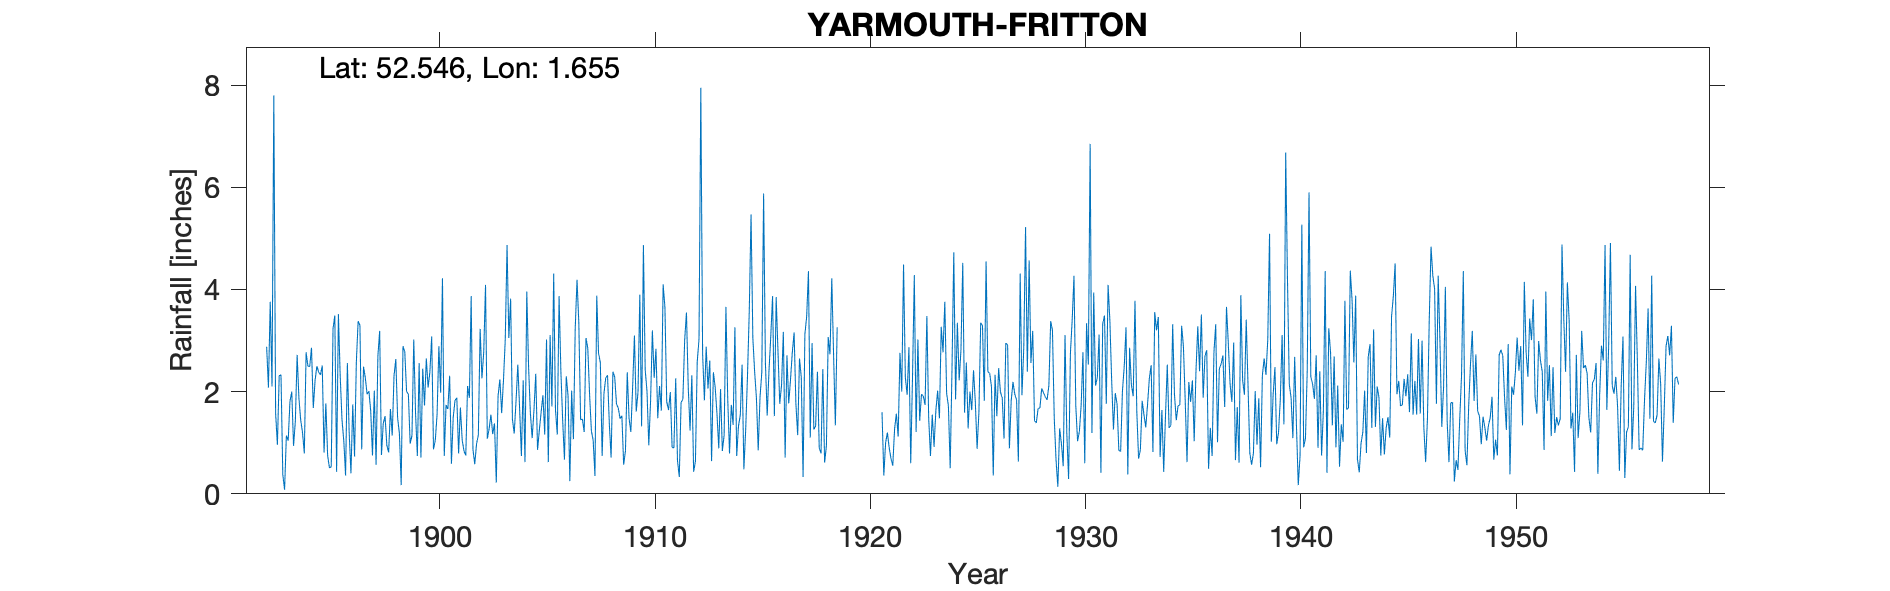

The table this chart was drawn from, first rows:
YARMOUTH FRITTON, , , , , , , , , , , , , , , , , , , , , , , 
Grid ref, TG479005, Long, 1.655, Lat, 52.55, Elevation, 30, ft, , , , , , , , , , , , , , , 
Station no, 1385, , , , , , , , , , , , , , , , , , , , , , 
, 1890, 1891, 1892, 1893, 1894, 1895, 1896, 1897, 1898, 1899, 1900, 1901, 1902, 1903, 1904, 1905, 1906, 1907, 1908, 1909, 1910, 1911, 1912
January, , , , 2.31, 1.44, 2.51, 1.04, 2.27, 0.95, 1.95, 2.39, 0.59, 0.87, 1.38, 1.81, 0.86, 3.87, 1.45, 0.74, 0.57, 2.43, 1.8, 2.08
February, , , , 2.33, 1.2, 0.81, 0.36, 1.95, 0.81, 0.98, 3.08, 1.5, 0.58, 0.22, 2.53, 1.25, 2.4, 1.46, 1.96, 0.84, 2.01, 1.64, 1.24
March, , , , 0.38, 0.79, 1.77, 2.56, 2.01, 1.66, 1.14, 0.87, 1.83, 0.98, 1.92, 1.67, 1.6, 1.44, 1.21, 2.27, 2.38, 0.95, 1.99, 2.32
April, , , , 0.08, 2.77, 0.75, 1.2, 1.63, 1.14, 3.02, 1.05, 1.88, 1.15, 2.24, 0.74, 1.93, 0.67, 3.05, 2.32, 1.48, 1.82, 0.91, 0.43
May, , , , 1.14, 2.5, 0.51, 0.4, 0.75, 2.31, 1.58, 1.55, 0.79, 3.23, 1.58, 2.22, 1.16, 2.3, 2.85, 1.38, 1.21, 3.2, 0.9, 0.64
June, , , 2.88, 1.04, 2.49, 0.53, 1.75, 2.02, 2.64, 0.74, 2.89, 1.69, 2.26, 2.22, 0.62, 3.02, 1.92, 1.95, 0.71, 2.09, 2.27, 2.26, 2.58
July, , , 2.08, 1.81, 2.86, 3.23, 0.73, 0.57, 1.49, 2.56, 1.98, 1.05, 2.77, 3.02, 3.96, 0.62, 0.25, 1.23, 2.39, 3.1, 2.84, 0.65, 3.03
August, , , 3.76, 2, 1.68, 3.49, 2.58, 2.69, 1.18, 0.71, 4.22, 0.84, 4.09, 4.87, 2.49, 3.11, 2.02, 1.05, 2.29, 1.61, 1.48, 0.33, 7.95
September, , , 2.1, 0.94, 2.22, 0.43, 3.38, 3.19, 0.17, 2.45, 0.74, 0.75, 1.08, 3.05, 1.58, 1.71, 1.07, 0.35, 1.76, 1.99, 2.11, 1.79, 2.74
October, , , 7.8, 1.42, 2.5, 3.52, 3.3, 0.76, 2.89, 1.73, 1.74, 2.11, 1.27, 3.82, 1.09, 4.31, 3.24, 3.88, 1.68, 3.9, 1.63, 1.85, 1.83
November, , , 1.58, 2.72, 2.38, 2.31, 0.87, 1.38, 2.78, 2.65, 1.66, 1.88, 1.55, 1.46, 1.64, 1.64, 4.19, 2.75, 1.47, 1.32, 4.1, 3.01, 2.88
December, , , 0.96, 1.87, 2.33, 1.45, 2.49, 1.52, 2, 2.08, 2.31, 3.87, 1.17, 1.18, 2.35, 1.16, 3.35, 2.57, 1.53, 4.87, 3.65, 3.55, 2.06
Total, , , , 18.04, 25.16, 21.31, 20.66, 20.74, 20.02, 21.59, 24.48, 18.78, 21, 26.96, 22.7, 22.37, 26.72, 23.8, 20.5, 25.36, 28.49, 20.68, 29.78
